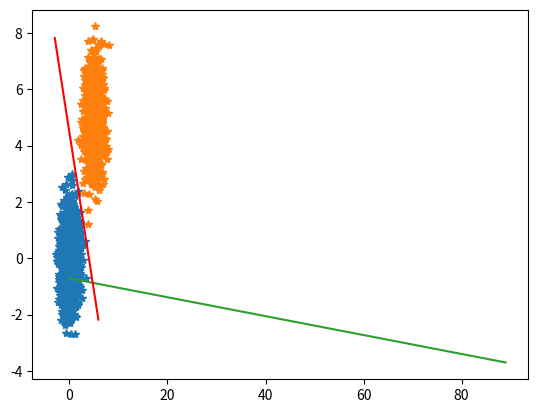

Generate this figure with matplotlib:
import numpy as np
import matplotlib.pyplot as plt

dataNum = 1000
trainData1 = np.random.randn(dataNum,2)
#randn 은 정규분포라고 불리는 값을 return 하는 함수이다. 대체로 -1~1 사이의 값을 리턴
# 1000행 2열
trainData2 = np.random.randn(dataNum,2) + 5
trainData = np.zeros((dataNum*2,2))
# 데이터를 만들고
trainData[0:dataNum,:] = trainData1
trainData[dataNum:dataNum*2,:] =trainData2
trainout = np.zeros((dataNum*2,1))
trainout[dataNum:dataNum*2,:] = np.zeros((dataNum,1)) + 1

print(trainout)

figure = plt.figure()
ax = plt.gca()

ax.plot(trainData1[:, 0],trainData1[:, 1],"*")
ax.plot(trainData2[:, 0],trainData2[:, 1],"*")
# 데이터 1이라는 어레이를 생성했잖아요 1000 by 2라는 어레이 일거 아니에요.
# 콜론은 전체를 의미하는 것이다 앞에껀 첫번째 인덱스에 접근하는 것이고,
# 1 은 두번째 인덱스에 접근하는 것이다.
# 행은 전부 다 가져오는 것이고 여은 첫번째만 가져온다는 뜻.
#  [ 0 1
#    2 3
#    4 5 ...
step = 100
input = 2
out = 1
w = np.random.rand(input,out) #2 X 1 (입력값이 두개라 그런듯 w1,w2)
b = np.random.randn(1)
a = np.arange(-3,6,0.1) # -3부터 6까지 0.1 step 만큼 증가하는 array를 만들어 주겠다.
#a 는 활성 함수값
# x1과 x2에 대한 관계식으로 나타나게 된다. 그리고 이걸 x1과 x2를 구분하기 위한 학습시킨다.
# 결졍 경계, 초평면 이라고 부른다.
# 뭐 그래도 되고 영원히 그렇게 할 수 없으니깐 가중치를 갱신하는 방법에 대해 배웠잖아요. 그래서 일단은 위에 경사하강법말고 델타규칙.
# 이 델타규칙을 이용해가지고 없데이트를 할거에요. 그러면 학습을 어떻게 할것이냐.
plt.plot(-w[0,0]*a-b/w[1,0])
eta = 0.5
#eta 는 학습률을 의미한다.

for j in range(1,step,1):
    for i in range(0, dataNum*2,1):
        x = trainData[i]
        ry = trainout[i]
        if(np.dot(x,w) + b) > 0:
            y = 1
        else:
            y = 0
        e = ry - y

        dw = eta * e * np.transpose([np.array(x)])
        db = eta * e * 1

        w = w + dw
        b = b + db

plt.plot(a,(-w[0,0]*a-b)/w[1,0],'r')
plt.show()
